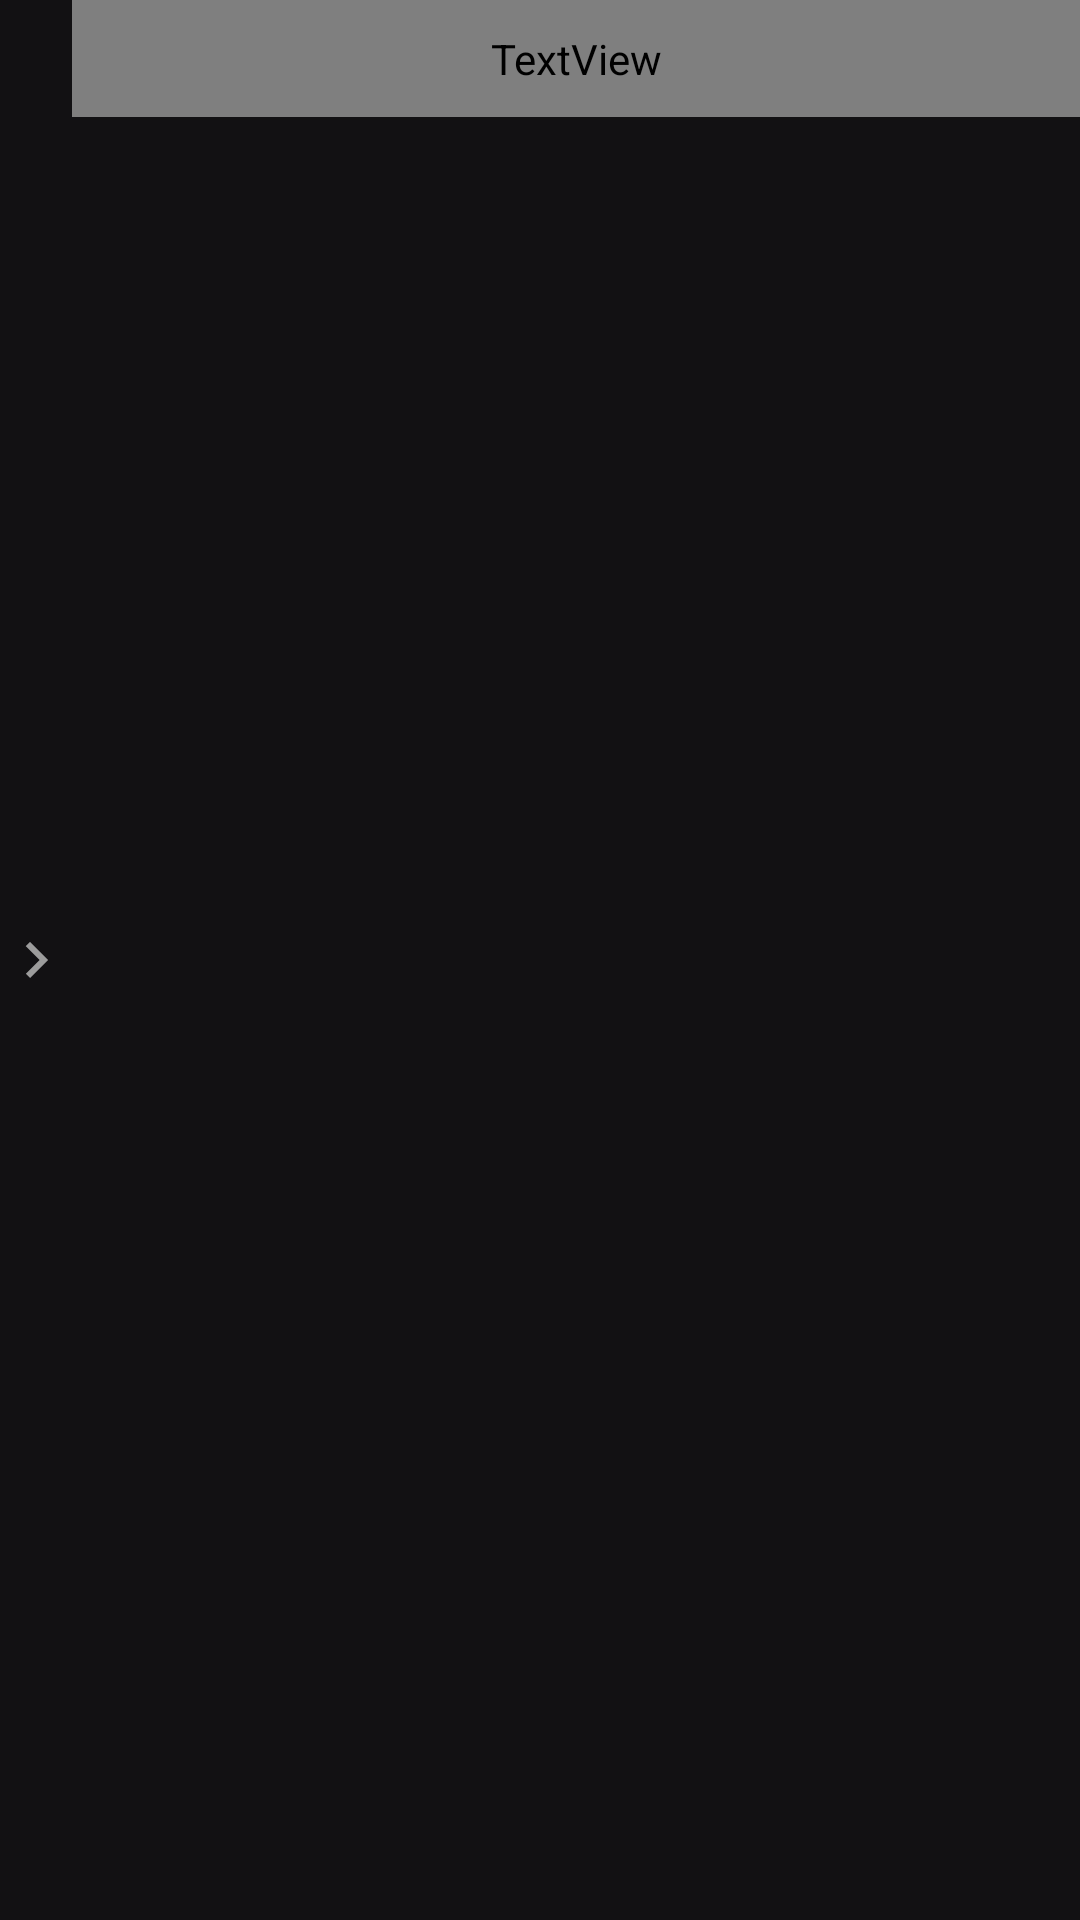

Write the Android layout XML for this screen, with the resource values it uses.
<!-- AndroidManifest.xml: application theme Theme.TravelMate -->
<!-- res/layout/expandable_list_group.xml -->
<?xml version="1.0" encoding="utf-8"?>
<LinearLayout xmlns:android="http://schemas.android.com/apk/res/android"
    android:layout_width="match_parent"
    android:layout_height="wrap_content"
    android:orientation="horizontal"
    android:background="@color/bg"
    >

    <ImageView
        android:id="@+id/group_indicator"
        android:layout_gravity="center"
        android:layout_width="wrap_content"
        android:layout_height="wrap_content"
        android:src="@drawable/right_arrow"/>

    <TextView
        android:id="@+id/group_date"
        android:layout_width="match_parent"
        android:layout_height="wrap_content"
        android:fontFamily="@font/bold"
        android:padding="10dp"
        android:textColor="@color/white"
        android:text="2025-04-28"
        android:background="@color/bg"
        android:textSize="15sp" />

</LinearLayout>
<!-- resources referenced by this layout -->
<resources>
  <color name="bg">#121113</color>
  <color name="white">#FFFFFFFF</color>
  <!-- drawable right_arrow (drawable) -->
  <vector xmlns:android="http://schemas.android.com/apk/res/android" android:autoMirrored="true" android:height="24dp" android:tint="#9C9C9C" android:viewportHeight="24" android:viewportWidth="24" android:width="24dp">
        
      <path android:fillColor="@android:color/white" android:pathData="M8.59,16.59L13.17,12 8.59,7.41 10,6l6,6 -6,6 -1.41,-1.41z"/>
      
  </vector>
  <style name="Theme.TravelMate" parent="Base.Theme.TravelMate" />
  <style name="Base.Theme.TravelMate" parent="Theme.MaterialComponents.DayNight.NoActionBar">
          
          <item name="colorOnSurface">#181717</item>
          <item name="colorPrimary">@color/white</item>
          <item name="colorAccent">@color/green</item>
      </style>
  <color name="green">#D0FD3E</color>
</resources>
